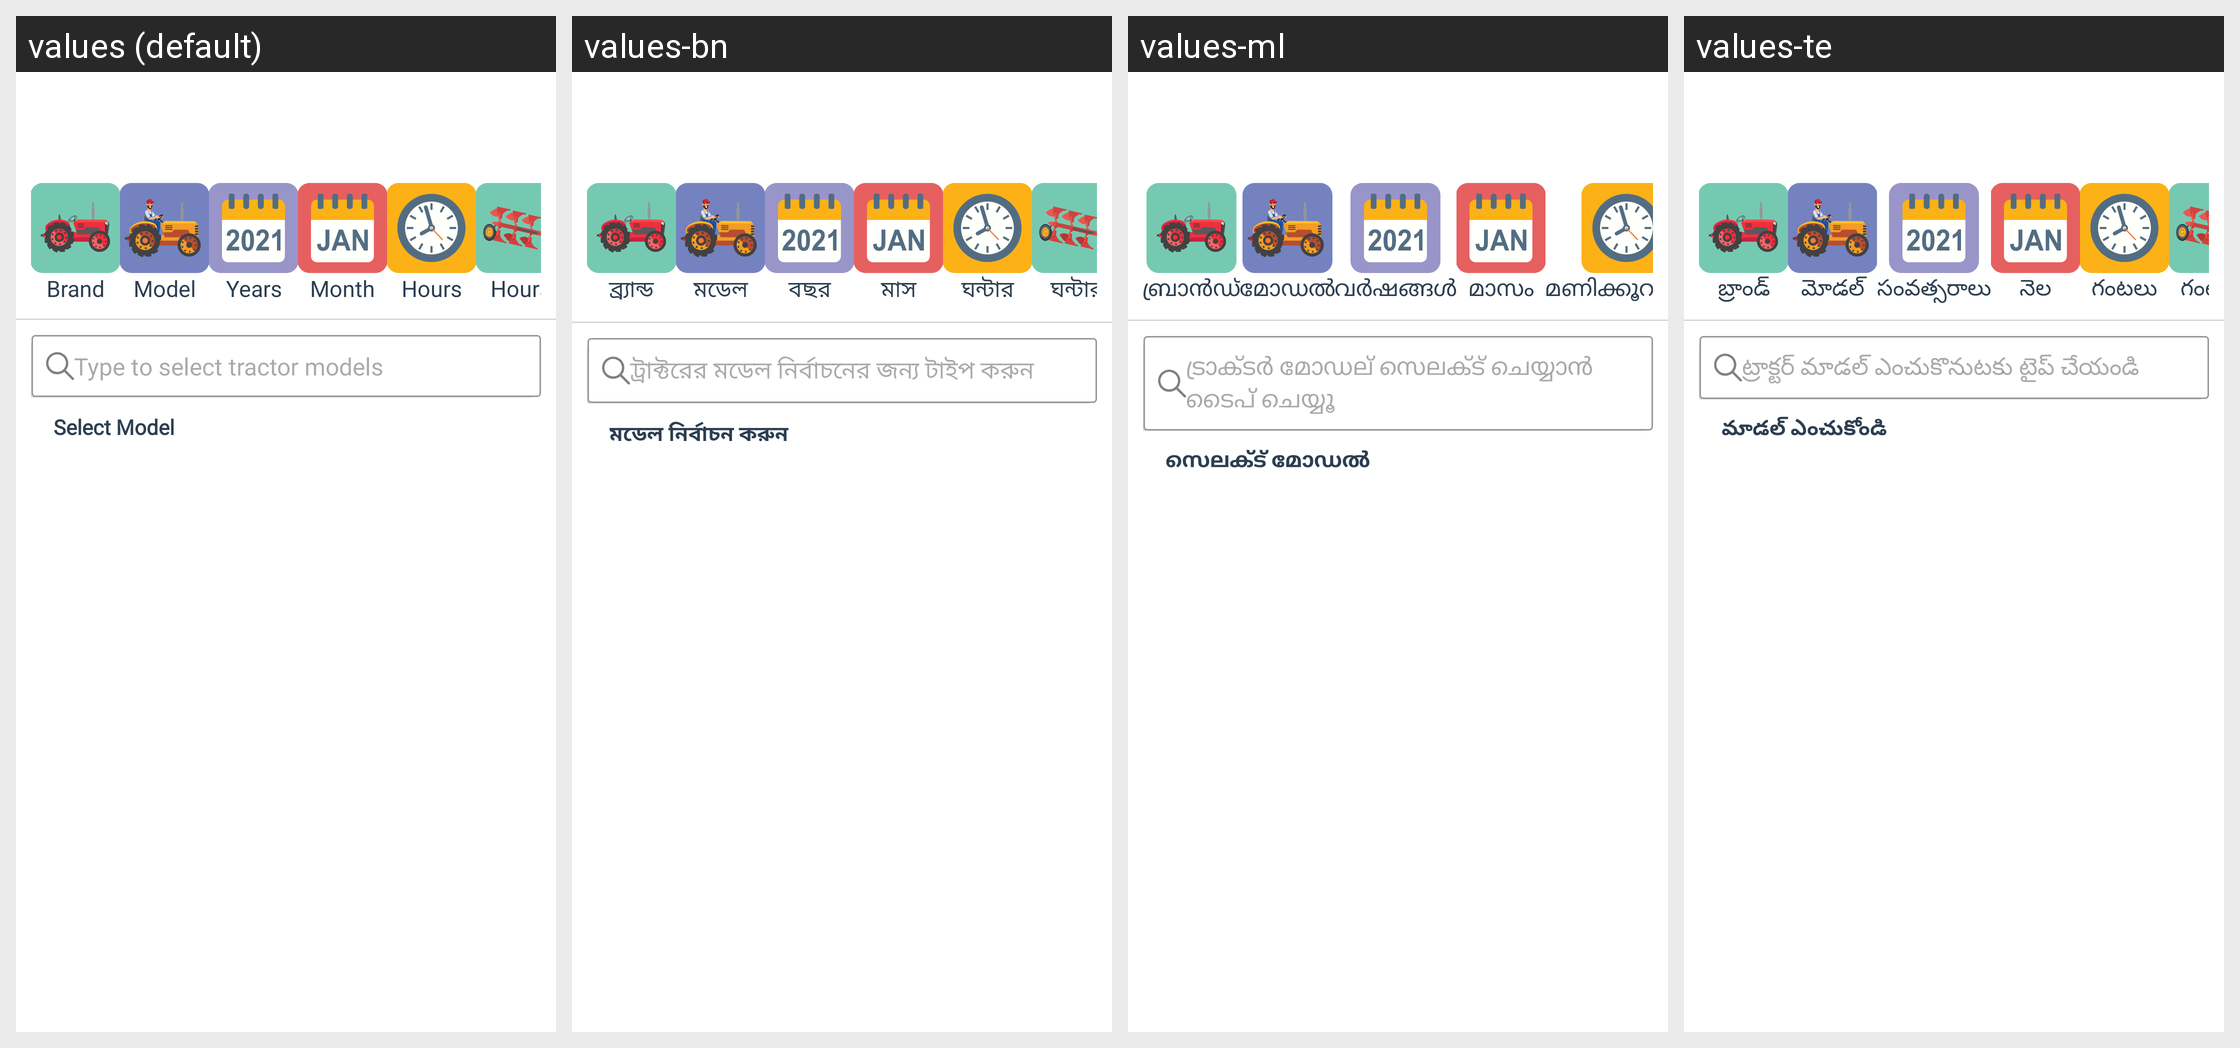

Translations of the strings shown on this Android screen, per locale in the grid:
Android screen res/layout/rent_tractor_model.xml rendered under 4 locales, left to right: values (default), values-bn, values-ml, values-te. Device: Nexus 5 (rendered at 1080×1920; each locale shown at half size, 540×960, under a caption strip naming it); theme AppThemee.
Other locales in the repository, not shown: values-gu, values-hi, values-kn, values-mr, values-pa, values-ta.
Strings drawn on this screen, with the default value and each locale's value (text and hints the layout hard-codes, and strings that could not be matched under every locale, appear in the picture but are not listed):

type_to_select_tractor_model
  values: Type to select tractor models
  values-bn: ট্রাক্টরের মডেল নির্বাচনের জন্য টাইপ করুন 
  values-ml: ട്രാക്‍ടര്‍ മോഡല് സെലക്‍ട് ചെയ്യാന്‍ ടൈപ് ചെയ്യൂ 
  values-te: ట్రాక్టర్ మాడల్ ఎంచుకొనుటకు టైప్ చేయండి 

select_model
  values: Select Model
  values-bn: মডেল নির্বাচন করুন 
  values-ml: സെലക്‍ട് മോഡല്‍ 
  values-te: మాడల్ ఎంచుకోండి 

Brand
  values: Brand
  values-bn: ব্র্যান্ড
  values-ml: ബ്രാൻഡ്
  values-te: బ్రాండ్

Model
  values: Model
  values-bn: মডেল
  values-ml: മോഡൽ
  values-te: మోడల్

Years
  values: Years
  values-bn: বছর
  values-ml: വർഷങ്ങൾ
  values-te: సంవత్సరాలు

Month
  values: Month
  values-bn: মাস
  values-ml: മാസം
  values-te: నెల

Hours
  values: Hours
  values-bn: ঘন্টার
  values-ml: മണിക്കൂറുകൾ
  values-te: గంటలు
